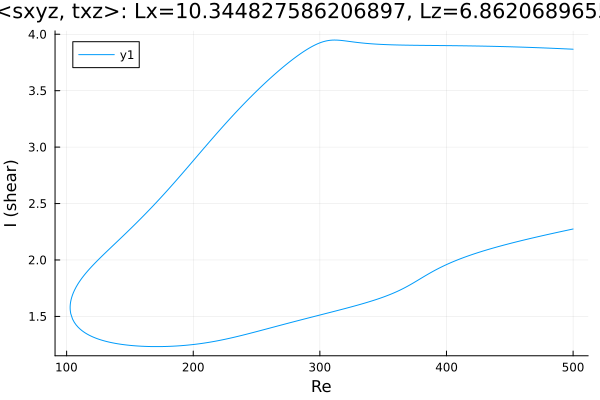

The data file committed next to this chart (first rows):
Re, shear
500.0, 3.867
499.4, 3.868
498, 3.868
496.6, 3.869
495.2, 3.87
493.8, 3.871
492.3, 3.871
490.9, 3.872
489.5, 3.873
488.1, 3.873
486.7, 3.874
485.3, 3.875
483.9, 3.876
482.4, 3.876
481, 3.877
479.6, 3.878
478.2, 3.878
476.8, 3.879
475.4, 3.879
474, 3.88
472.5, 3.881
471.1, 3.881
469.7, 3.882
468.3, 3.882
466.9, 3.883
465.5, 3.884
464.1, 3.884
462.6, 3.885
461.2, 3.885
459.8, 3.886
458.4, 3.886
457, 3.887
455.6, 3.887
454.2, 3.888
452.7, 3.888
451.3, 3.889
449.9, 3.889
449.7, 3.889
448.3, 3.89
446.9, 3.89
445.5, 3.89
444.1, 3.891
442.6, 3.891
441.2, 3.892
439.8, 3.892
438.4, 3.892
437, 3.893
435.6, 3.893
434.2, 3.894
432.7, 3.894
431.3, 3.894
429.9, 3.894
428.5, 3.895
427.1, 3.895
425.7, 3.895
424.3, 3.896
422.8, 3.896
421.4, 3.896
420, 3.896
418.6, 3.897
... 572 more rows
